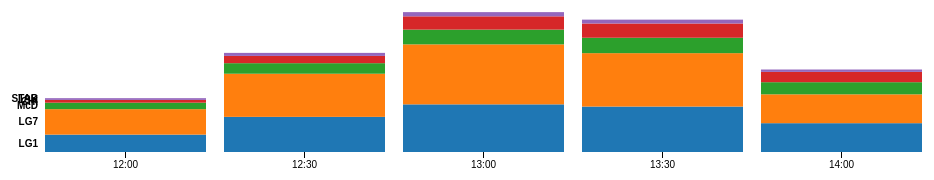
D3 v3 page, settled after 360 driven frames (6 s of simulated time); the page loaded 1 data file(s).



var parseDate = d3.time.format("%H:%M").parse,
    formatDate = function(d) {
        var hour = d.getHours(),
            minute = d.getMinutes(),
            result;
        if (hour < 10){
            result = '0' + hour +":";
        } else {
            result = hour + ':';
        }
        
        if (minute==0){
            result=result+"0"+minute;
        }
        else{
            result=result+minute;
        }
        
        
        return result; 
    };

var margin = {top: 10, right: 20, bottom: 20, left: 60},
    width = 960 - margin.left - margin.right,
    height = 500 - margin.top - margin.bottom;
 
var y0 = d3.scale.ordinal()
    .rangeRoundBands([height, 0], .2);

var y1 = d3.scale.linear();

var x = d3.scale.ordinal()
    .rangeRoundBands([0, width], .1, 0);

var xAxis = d3.svg.axis()
    .scale(x)
    .orient("bottom")
    .tickFormat(formatDate);

var nest = d3.nest()
    .key(function(d) { return d.group; });

var stack = d3.layout.stack()
    .values(function(d) { return d.values; })
    .x(function(d) { return d.date; })
    .y(function(d) { return d.value; })
    .out(function(d, y0) { d.valueOffset = y0; });

var color = d3.scale.category10();

var svg = d3.select("body").append("svg")
    .attr("width", width + margin.left + margin.right)
    .attr("height", height + margin.top + margin.bottom)
  .append("g")
    .attr("transform", "translate(" + margin.left + "," + margin.top + ")");

d3.csv("noon_peak_mean.csv", function(error, data) {

  data.forEach(function(d) {
    d.date = parseDate(d.date);
    d.value = +d.value;
  });

  var dataByGroup = nest.entries(data);

  stack(dataByGroup);
  x.domain(dataByGroup[0].values.map(function(d) { return d.date; }));
  y0.domain(dataByGroup.map(function(d) { return d.key; }));
  y1.domain([0, d3.max(data, function(d) { return d.value; })]).range([y0.rangeBand(), 0]);

  var group = svg.selectAll(".group")
      .data(dataByGroup)
    .enter().append("g")
      .attr("class", "group")
      .attr("transform", function(d) { return "translate(0," + y0(d.key) + ")"; });

  group.append("text")
      .attr("class", "group-label")
      .attr("x", -6)
      .attr("y", function(d) { return y1(d.values[0].value/2); })
      .attr("dy", ".35em")
      .text(function(d) { return d.key; });

  group.selectAll("rect")
      .data(function(d) { return d.values; })
    .enter().append("rect")
      .style("fill", function(d) { return color(d.group); })
      .attr("x", function(d) { return x(d.date); })
      .attr("y", function(d) { return y1(d.value); })
      .attr("width", x.rangeBand())
      .attr("height", function(d) { return y0.rangeBand() - y1(d.value); });

  group.filter(function(d, i) { return !i; }).append("g")
      .attr("class", "x axis")
      .attr("transform", "translate(0," + y0.rangeBand() + ")")
      .call(xAxis);

  d3.selectAll("input").on("change", change);

  var timeout = setTimeout(function() {
    d3.select("input[value=\"stacked\"]").property("checked", true).each(change);
  }, 2000);

  function change() {
    clearTimeout(timeout);
    if (this.value === "multiples") transitionMultiples();
    else transitionStacked();
  }

  function transitionMultiples() {
    var t = svg.transition().duration(750),
        g = t.selectAll(".group").attr("transform", function(d) { return "translate(0," + y0(d.key) + ")"; });
    g.selectAll("rect").attr("y", function(d) { return y1(d.value); });
    g.select(".group-label").attr("y", function(d) { return y1(d.values[0].value/2 ); })
  }

  function transitionStacked() {
    var t = svg.transition().duration(750),
        g = t.selectAll(".group").attr("transform", "translate(0," + y0(y0.domain()[0]) + ")");
    g.selectAll("rect").attr("y", function(d) { return y1(d.value + d.valueOffset); });
    g.select(".group-label").attr("y", function(d) { return y1(d.values[0].value /2 + d.values[0].valueOffset); })
  }
});



### data: noon_peak_mean.csv
group, date, value
LG1, 12:00, 84.87
LG7, 12:00, 124.3
McD, 12:00, 31.71
CHI, 12:00, 13.48
LSK, 12:00, 8.452
STAR, 12:00, 0
LG1, 12:30, 171.5
LG7, 12:30, 210.6
McD, 12:30, 51.48
CHI, 12:30, 35.48
LSK, 12:30, 14.77
STAR, 12:30, 0
LG1, 13:00, 232.6
LG7, 13:00, 292.9
McD, 13:00, 72.03
CHI, 13:00, 64.81
LSK, 13:00, 20.52
STAR, 13:00, 0
LG1, 13:30, 221.9
LG7, 13:30, 260.7
McD, 13:30, 75.26
CHI, 13:30, 69.52
LSK, 13:30, 18.84
STAR, 13:30, 0
LG1, 14:00, 140.7
LG7, 14:00, 140.9
McD, 14:00, 59.23
CHI, 14:00, 50.29
LSK, 14:00, 11.61
STAR, 14:00, 0